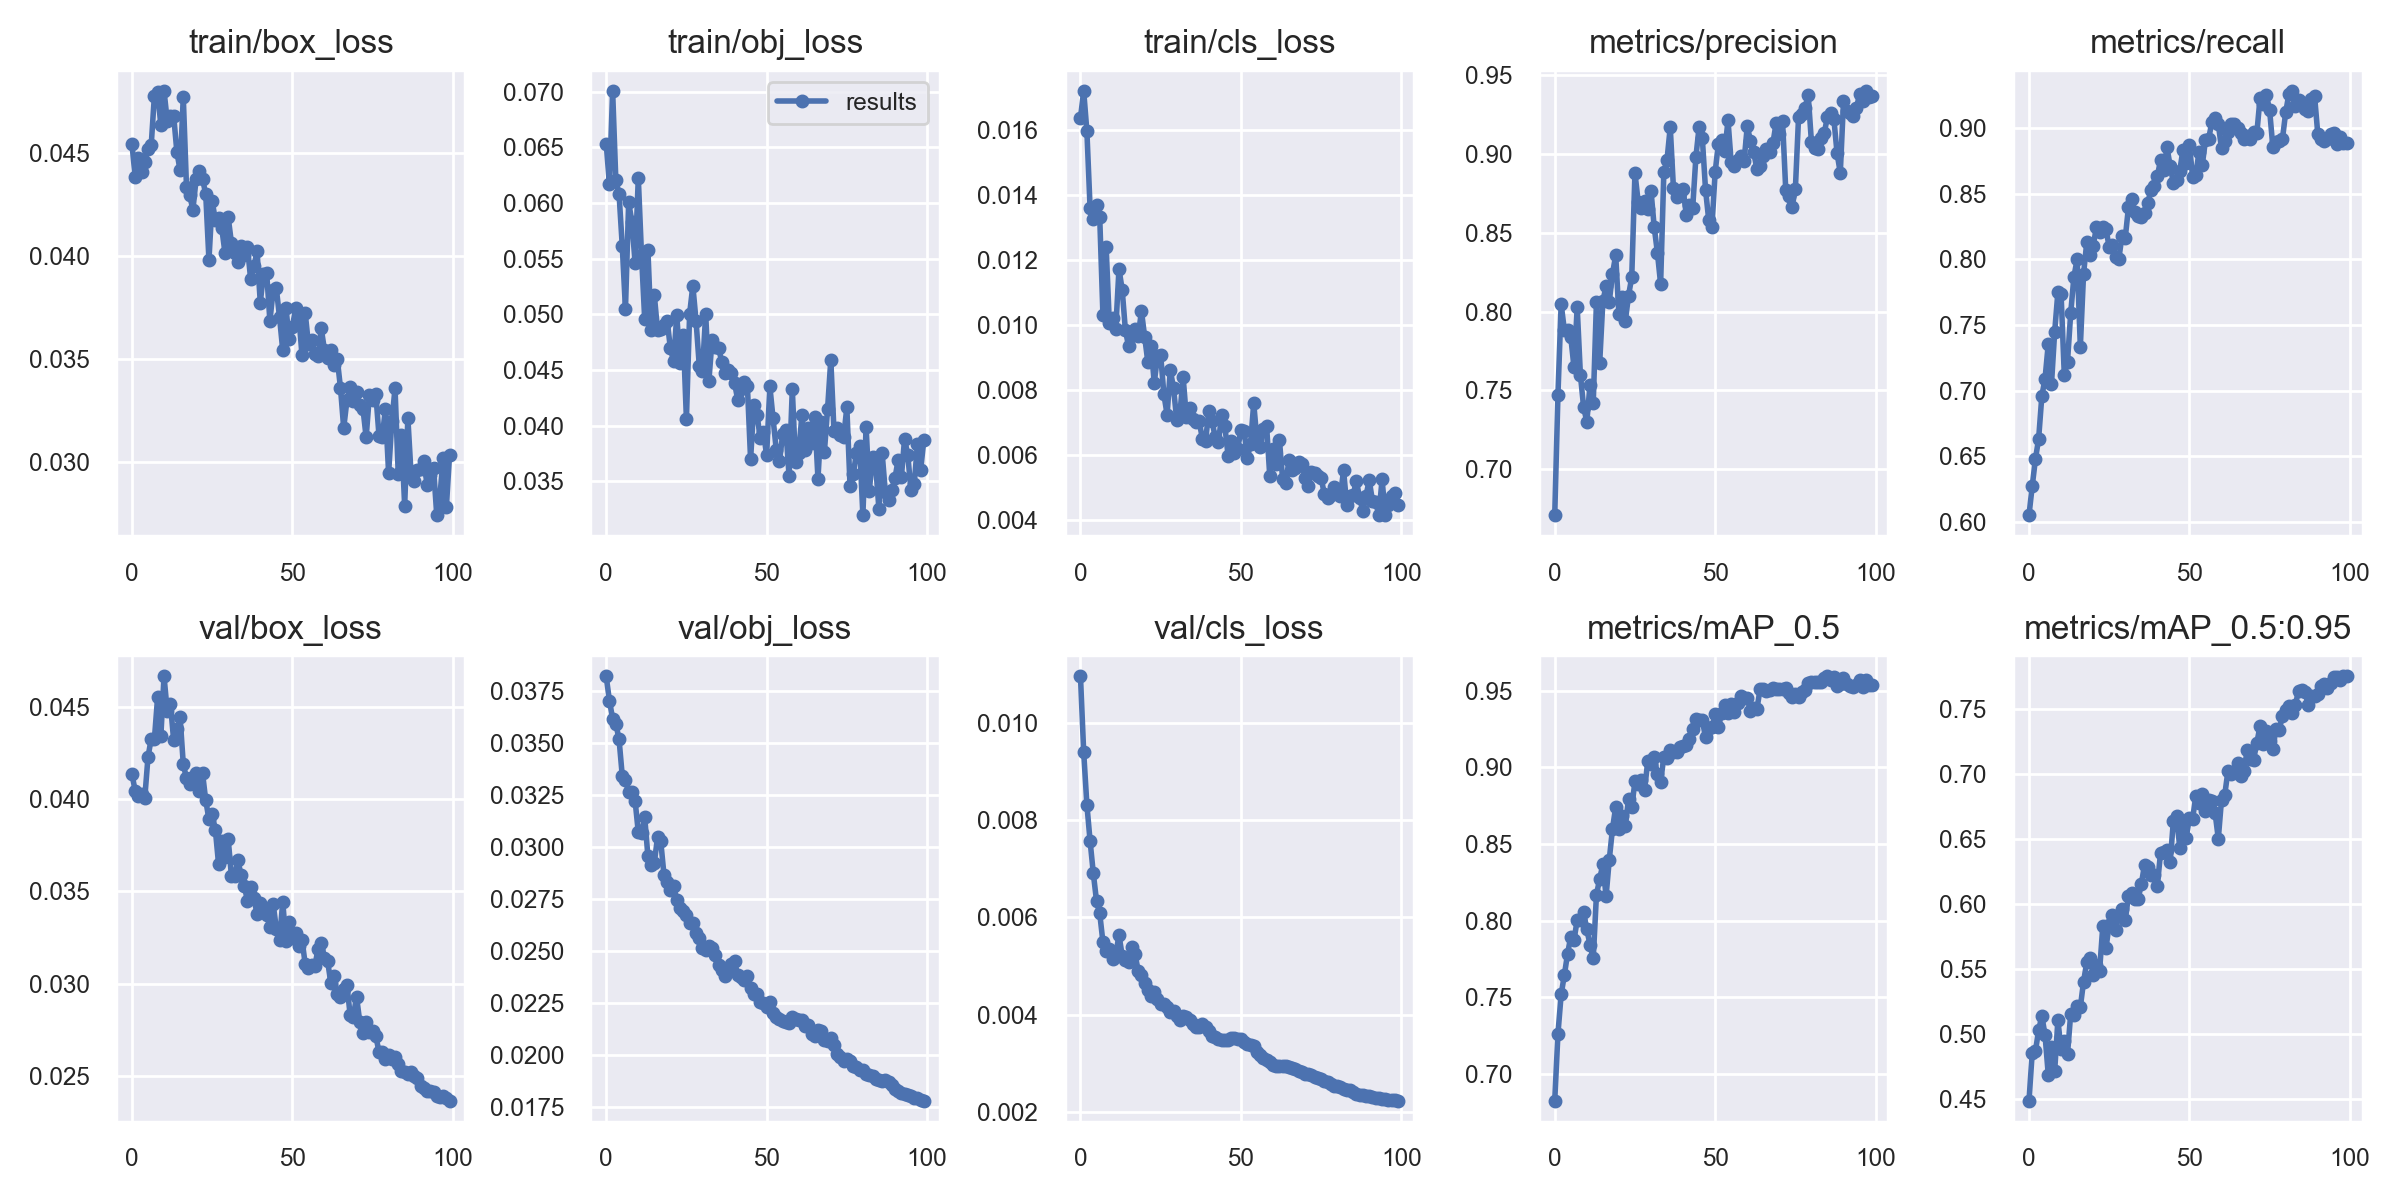

The data file committed next to this chart (first rows):
epoch, train/box_loss, train/obj_loss, train/cls_loss, metrics/precision, metrics/recall, metrics/mAP_0.5, metrics/mAP_0.5:0.95, val/box_loss, val/obj_loss, val/cls_loss, x/lr0, x/lr1, x/lr2
0, 0.04544, 0.06534, 0.01638, 0.6709, 0.6053, 0.6825, 0.4486, 0.04135, 0.03821, 0.01095, 0.0937, 0.0007, 0.0007
1, 0.04384, 0.06168, 0.01721, 0.7472, 0.6272, 0.7261, 0.4854, 0.04045, 0.03704, 0.0094, 0.08649, 0.001485, 0.001485
2, 0.04476, 0.07007, 0.01596, 0.8047, 0.6478, 0.7518, 0.4866, 0.04016, 0.03618, 0.008314, 0.07925, 0.002254, 0.002254
3, 0.04407, 0.06203, 0.01359, 0.7881, 0.6633, 0.7645, 0.5027, 0.04025, 0.03594, 0.00757, 0.07201, 0.003008, 0.003008
4, 0.04454, 0.06082, 0.01325, 0.7883, 0.6959, 0.7784, 0.5138, 0.04006, 0.03518, 0.006907, 0.06475, 0.003746, 0.003746
5, 0.04521, 0.05615, 0.01369, 0.7838, 0.7092, 0.7896, 0.499, 0.04226, 0.03343, 0.006339, 0.05747, 0.004467, 0.004467
6, 0.04536, 0.05047, 0.01332, 0.7647, 0.7354, 0.7873, 0.4685, 0.04326, 0.03321, 0.006082, 0.05017, 0.005173, 0.005173
7, 0.04779, 0.06007, 0.01031, 0.8026, 0.7048, 0.8003, 0.4899, 0.04324, 0.03266, 0.005493, 0.04286, 0.005863, 0.005863
8, 0.04794, 0.05831, 0.0124, 0.7598, 0.7448, 0.8004, 0.4714, 0.04551, 0.03265, 0.005303, 0.03554, 0.006538, 0.006538
9, 0.04636, 0.05465, 0.01005, 0.7394, 0.7749, 0.8054, 0.5104, 0.04339, 0.03224, 0.005359, 0.0282, 0.007196, 0.007196
10, 0.04801, 0.06225, 0.01021, 0.7301, 0.7733, 0.7942, 0.488, 0.04663, 0.03072, 0.005149, 0.02084, 0.007839, 0.007839
11, 0.04656, 0.05536, 0.009883, 0.7536, 0.712, 0.7842, 0.4948, 0.04476, 0.03069, 0.005233, 0.01346, 0.008466, 0.008466
12, 0.04681, 0.04955, 0.01173, 0.7419, 0.7221, 0.7753, 0.4844, 0.04514, 0.03143, 0.00564, 0.008812, 0.008812, 0.008812
13, 0.04681, 0.05578, 0.01109, 0.8061, 0.7592, 0.8168, 0.5155, 0.04319, 0.02956, 0.005212, 0.008812, 0.008812, 0.008812
14, 0.04506, 0.04858, 0.009845, 0.767, 0.7868, 0.8272, 0.5148, 0.04376, 0.02913, 0.005125, 0.008713, 0.008713, 0.008713
15, 0.04415, 0.05171, 0.009341, 0.8066, 0.8001, 0.8367, 0.5216, 0.04444, 0.02925, 0.005083, 0.008614, 0.008614, 0.008614
16, 0.04771, 0.04858, 0.009688, 0.8161, 0.7335, 0.8158, 0.5206, 0.04189, 0.03048, 0.005386, 0.008515, 0.008515, 0.008515
17, 0.04336, 0.0487, 0.009877, 0.8062, 0.7889, 0.8398, 0.5401, 0.04112, 0.03028, 0.005247, 0.008416, 0.008416, 0.008416
18, 0.04294, 0.04905, 0.009654, 0.824, 0.8131, 0.86, 0.5551, 0.04082, 0.02868, 0.004896, 0.008317, 0.008317, 0.008317
19, 0.04225, 0.04943, 0.01043, 0.8357, 0.8032, 0.8741, 0.5584, 0.04119, 0.02831, 0.004818, 0.008218, 0.008218, 0.008218
20, 0.04373, 0.04696, 0.009644, 0.7982, 0.8102, 0.8597, 0.5453, 0.04142, 0.02795, 0.004642, 0.008119, 0.008119, 0.008119
21, 0.04414, 0.04582, 0.008855, 0.8089, 0.8246, 0.868, 0.5529, 0.04042, 0.02812, 0.00451, 0.00802, 0.00802, 0.00802
22, 0.04375, 0.04993, 0.009351, 0.7939, 0.8208, 0.8621, 0.5487, 0.0414, 0.02748, 0.004377, 0.007921, 0.007921, 0.007921
23, 0.04299, 0.0456, 0.008218, 0.8101, 0.8248, 0.8792, 0.5828, 0.03993, 0.02708, 0.004472, 0.007822, 0.007822, 0.007822
24, 0.03981, 0.04816, 0.009037, 0.8217, 0.8231, 0.874, 0.5663, 0.03891, 0.02692, 0.004322, 0.007723, 0.007723, 0.007723
25, 0.04266, 0.0406, 0.009062, 0.888, 0.8091, 0.8908, 0.5841, 0.03919, 0.02673, 0.004227, 0.007624, 0.007624, 0.007624
26, 0.04175, 0.05006, 0.007866, 0.8696, 0.8109, 0.8894, 0.5913, 0.03833, 0.02636, 0.004215, 0.007525, 0.007525, 0.007525
27, 0.04185, 0.05257, 0.00724, 0.8659, 0.802, 0.8917, 0.58, 0.03648, 0.02638, 0.004163, 0.007426, 0.007426, 0.007426
28, 0.04134, 0.04942, 0.008606, 0.8704, 0.8005, 0.8854, 0.5918, 0.03773, 0.02585, 0.004047, 0.007327, 0.007327, 0.007327
29, 0.04015, 0.0454, 0.008063, 0.8652, 0.8182, 0.9042, 0.596, 0.03688, 0.02563, 0.004069, 0.007228, 0.007228, 0.007228
30, 0.04188, 0.04492, 0.007077, 0.8767, 0.8164, 0.9021, 0.5875, 0.03783, 0.02513, 0.003969, 0.007129, 0.007129, 0.007129
31, 0.04064, 0.05004, 0.007274, 0.8536, 0.8398, 0.9069, 0.6064, 0.03585, 0.02506, 0.003898, 0.00703, 0.00703, 0.00703
32, 0.04016, 0.04403, 0.008394, 0.8373, 0.8459, 0.8956, 0.6083, 0.03583, 0.02526, 0.003975, 0.006931, 0.006931, 0.006931
33, 0.03968, 0.04773, 0.007161, 0.8175, 0.836, 0.8906, 0.6036, 0.03668, 0.02514, 0.00395, 0.006832, 0.006832, 0.006832
34, 0.04049, 0.04711, 0.00743, 0.8882, 0.833, 0.9069, 0.6037, 0.03591, 0.02479, 0.003897, 0.006733, 0.006733, 0.006733
35, 0.04006, 0.04701, 0.007118, 0.8963, 0.8325, 0.9063, 0.6152, 0.03532, 0.02435, 0.0038, 0.006634, 0.006634, 0.006634
36, 0.04044, 0.04576, 0.007029, 0.917, 0.8354, 0.9113, 0.6301, 0.0345, 0.02411, 0.003743, 0.006535, 0.006535, 0.006535
37, 0.03887, 0.04476, 0.00704, 0.8782, 0.8428, 0.9102, 0.6288, 0.03524, 0.0238, 0.003747, 0.006436, 0.006436, 0.006436
38, 0.03949, 0.04496, 0.006492, 0.8728, 0.8531, 0.9101, 0.6227, 0.03463, 0.02409, 0.00381, 0.006337, 0.006337, 0.006337
39, 0.04022, 0.0447, 0.006443, 0.8753, 0.8559, 0.9136, 0.622, 0.03378, 0.02436, 0.003757, 0.006238, 0.006238, 0.006238
40, 0.03774, 0.04385, 0.007348, 0.8776, 0.8634, 0.9138, 0.614, 0.03439, 0.02451, 0.003671, 0.006139, 0.006139, 0.006139
41, 0.03913, 0.04231, 0.007042, 0.8615, 0.8757, 0.915, 0.6395, 0.03406, 0.02384, 0.003556, 0.00604, 0.00604, 0.00604
42, 0.03916, 0.04326, 0.006542, 0.8678, 0.8682, 0.9185, 0.6399, 0.03376, 0.02377, 0.003535, 0.005941, 0.005941, 0.005941
43, 0.03684, 0.04389, 0.006384, 0.8657, 0.8854, 0.925, 0.6415, 0.03307, 0.02361, 0.003496, 0.005842, 0.005842, 0.005842
44, 0.03832, 0.04361, 0.007235, 0.8981, 0.8711, 0.9316, 0.6322, 0.03434, 0.02383, 0.003484, 0.005743, 0.005743, 0.005743
45, 0.03843, 0.03698, 0.006888, 0.9171, 0.8584, 0.9309, 0.664, 0.03299, 0.02325, 0.003488, 0.005644, 0.005644, 0.005644
46, 0.03702, 0.04186, 0.005982, 0.9099, 0.8605, 0.9307, 0.6674, 0.03237, 0.02296, 0.003477, 0.005545, 0.005545, 0.005545
47, 0.03542, 0.04101, 0.006428, 0.8773, 0.8677, 0.9197, 0.6431, 0.03445, 0.02296, 0.003514, 0.005446, 0.005446, 0.005446
48, 0.03747, 0.03889, 0.006062, 0.858, 0.8838, 0.9256, 0.6641, 0.0323, 0.02258, 0.003523, 0.005347, 0.005347, 0.005347
49, 0.03598, 0.03944, 0.006184, 0.8538, 0.8735, 0.9261, 0.6511, 0.03333, 0.02253, 0.003492, 0.005248, 0.005248, 0.005248
50, 0.03653, 0.03735, 0.006759, 0.8885, 0.887, 0.9348, 0.6664, 0.03249, 0.02231, 0.003505, 0.005149, 0.005149, 0.005149
51, 0.03746, 0.04356, 0.006733, 0.9066, 0.8627, 0.9261, 0.6658, 0.03275, 0.02253, 0.003442, 0.00505, 0.00505, 0.00505
52, 0.0371, 0.04067, 0.005908, 0.9088, 0.8645, 0.9352, 0.6831, 0.03205, 0.02202, 0.003405, 0.004951, 0.004951, 0.004951
53, 0.03518, 0.03785, 0.006331, 0.9017, 0.8822, 0.9408, 0.6774, 0.0324, 0.02182, 0.00338, 0.004852, 0.004852, 0.004852
54, 0.03723, 0.03682, 0.007594, 0.9212, 0.8719, 0.9352, 0.6847, 0.03107, 0.02175, 0.003352, 0.004753, 0.004753, 0.004753
55, 0.03573, 0.03921, 0.006452, 0.8945, 0.8909, 0.9415, 0.6718, 0.03087, 0.02165, 0.003227, 0.004654, 0.004654, 0.004654
56, 0.03592, 0.03966, 0.006237, 0.8922, 0.8919, 0.9363, 0.6803, 0.03101, 0.02158, 0.003177, 0.004555, 0.004555, 0.004555
57, 0.03526, 0.03547, 0.006796, 0.8963, 0.9049, 0.9418, 0.6795, 0.03097, 0.02156, 0.003118, 0.004456, 0.004456, 0.004456
58, 0.03514, 0.04328, 0.006904, 0.8987, 0.9076, 0.9469, 0.6701, 0.03188, 0.02186, 0.003059, 0.004357, 0.004357, 0.004357
59, 0.03648, 0.03673, 0.005347, 0.8952, 0.9033, 0.9456, 0.6503, 0.03223, 0.02173, 0.003021, 0.004258, 0.004258, 0.004258
... 40 more rows
